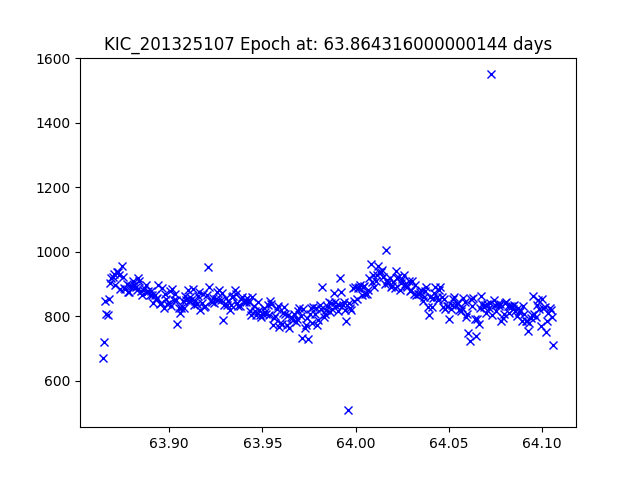

Data behind this chart, as committed beside it:
JDtimes, observed fluxes, observed uncertainties
63.86, 670.5, 18.02
63.86, 719.7, 17.95
63.87, 849, 17.77
63.87, 806.8, 17.82
63.87, 802.5, 17.83
63.87, 854, 17.76
63.87, 902.7, 17.7
63.87, 920.3, 17.68
63.87, 922.2, 17.68
63.87, 932.4, 17.66
63.87, 895.7, 17.71
63.87, 936.6, 17.66
63.87, 938.3, 17.66
63.87, 927.4, 17.67
63.87, 884.5, 17.72
63.87, 955.3, 17.64
63.88, 922.6, 17.68
63.88, 888.9, 17.72
63.88, 884.4, 17.72
63.88, 901.6, 17.7
63.88, 876.1, 17.73
63.88, 874.3, 17.73
63.88, 892.8, 17.71
63.88, 895.5, 17.71
63.88, 909.4, 17.69
63.88, 897.3, 17.71
63.88, 889.8, 17.72
63.88, 881.4, 17.73
63.88, 918.1, 17.68
63.88, 908, 17.69
63.88, 877.7, 17.73
63.89, 866.2, 17.74
63.89, 882, 17.73
63.89, 889.1, 17.72
63.89, 897.5, 17.71
63.89, 875.5, 17.73
63.89, 879.8, 17.73
63.89, 866.8, 17.74
63.89, 877, 17.73
63.89, 867.5, 17.74
63.89, 840.2, 17.78
63.89, 865.1, 17.75
63.89, 854.9, 17.76
63.89, 855.9, 17.76
63.89, 896.8, 17.71
63.89, 838.4, 17.78
63.9, 840.1, 17.78
63.9, 886.7, 17.72
63.9, 825.6, 17.8
63.9, 869.6, 17.74
63.9, 854.4, 17.76
63.9, 837.8, 17.78
63.9, 840.5, 17.78
63.9, 877.1, 17.73
63.9, 831.5, 17.79
63.9, 885.8, 17.72
63.9, 849.1, 17.77
63.9, 867.9, 17.74
63.9, 850.5, 17.76
63.9, 777.2, 17.86
... 296 more rows
